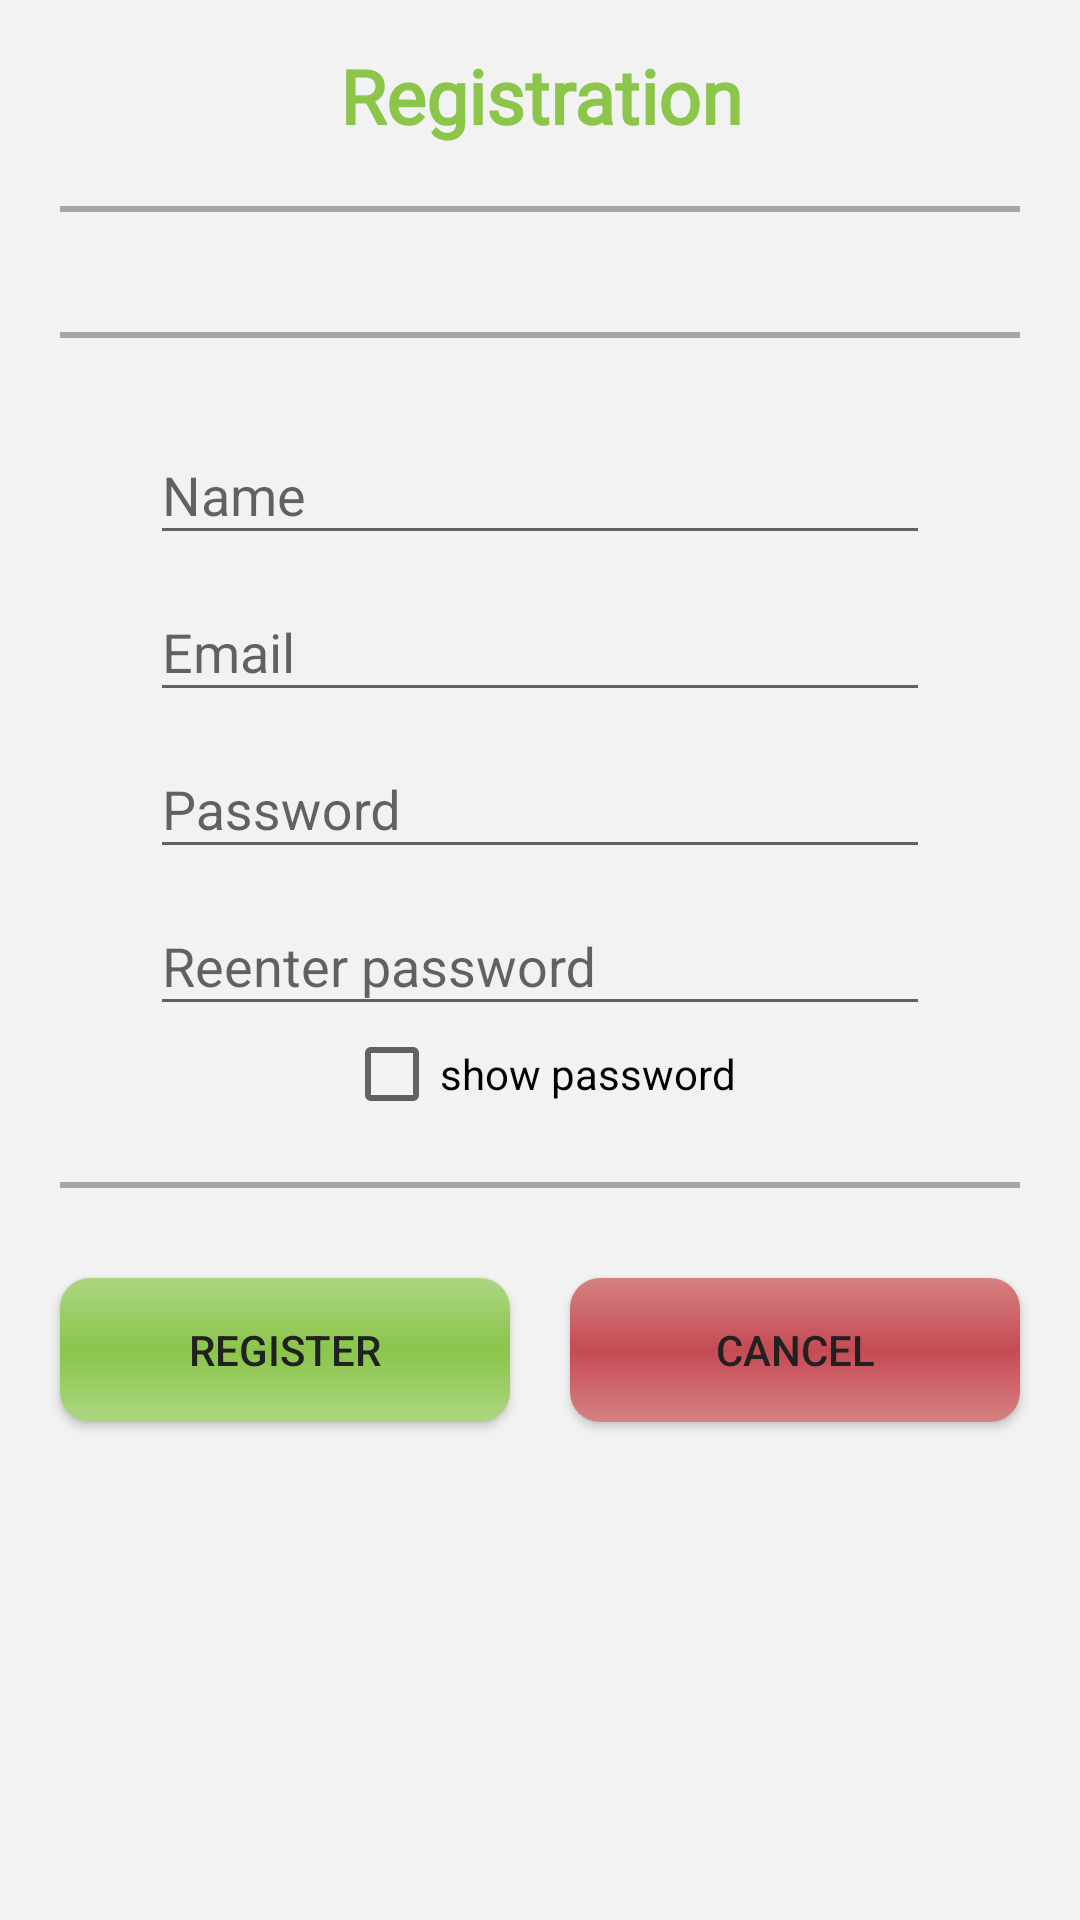

Reconstruct the res/layout file that produces this screen, plus the resources it refers to.
<!-- AndroidManifest.xml: application theme AppTheme -->
<!-- res/layout/activity_register.xml -->
<?xml version="1.0" encoding="utf-8"?>
<LinearLayout xmlns:android="http://schemas.android.com/apk/res/android"
    xmlns:app="http://schemas.android.com/apk/res-auto"
    xmlns:tools="http://schemas.android.com/tools"
    android:layout_width="match_parent"
    android:layout_height="match_parent"
    android:orientation="vertical"
    tools:context=".Register">

    <ProgressBar
        android:id="@+id/login_progress"
        style="?android:attr/progressBarStyleLarge"
        android:layout_width="wrap_content"
        android:layout_height="wrap_content"
        android:layout_gravity="center_horizontal"
        android:layout_marginTop="200dp"
        android:visibility="gone" />

    <TextView
        android:id="@+id/tvLoad"
        android:layout_width="match_parent"
        android:layout_height="wrap_content"
        android:layout_marginTop="25dp"
        android:clickable="true"
        android:focusable="true"
        android:gravity="center_horizontal"
        android:text="Loading...please wait..."
        android:textColor="@color/colorPrimary"
        android:textStyle="bold"
        android:visibility="gone" />

    <LinearLayout
        android:layout_width="match_parent"
        android:layout_height="match_parent"
        android:id="@+id/login_form"
        android:orientation="vertical">

        <ScrollView
            xmlns:android="http://schemas.android.com/apk/res/android"
            android:layout_width="match_parent"
            android:layout_height="match_parent"
            android:fillViewport="true">

            <RelativeLayout
                android:layout_width="match_parent"
                android:layout_height="match_parent">

                <LinearLayout
                    android:layout_width="match_parent"
                    android:layout_height="match_parent"
                    android:orientation="vertical"
                    android:background="@color/background">

                    <TextView
                        android:layout_width="match_parent"
                        android:layout_height="wrap_content"
                        android:text="Registration"
                        android:textSize="25sp"
                        android:textStyle="bold"
                        android:textColor="@color/colorAccent"
                        android:fontFamily="@font/lobster"
                        android:gravity="center"
                        android:layout_marginTop="15dp"/>

                    <View
                        android:layout_width="wrap_content"
                        android:layout_height="2dp"
                        android:background="@color/divider"
                        android:layout_margin="20dp"/>

                    <ImageView
                        android:layout_width="wrap_content"
                        android:layout_height="wrap_content"
                        android:layout_gravity="center"
                        android:src="@drawable/add"/>

                    <View
                        android:layout_width="wrap_content"
                        android:layout_height="2dp"
                        android:background="@color/divider"
                        android:layout_margin="20dp"/>


                    <com.google.android.material.textfield.TextInputLayout
                        android:layout_width="match_parent"
                        android:layout_height="wrap_content"
                        android:orientation="vertical">

                        <com.google.android.material.textfield.TextInputEditText
                            android:layout_width="match_parent"
                            android:layout_height="wrap_content"
                            android:layout_marginLeft="50dp"
                            android:layout_marginRight="50dp"
                            android:layout_gravity="center"
                            android:hint="Name"
                            android:id="@+id/etNameReg"/>

                    </com.google.android.material.textfield.TextInputLayout>

                    <com.google.android.material.textfield.TextInputLayout
                        android:layout_width="match_parent"
                        android:layout_height="wrap_content"
                        android:orientation="vertical">

                        <com.google.android.material.textfield.TextInputEditText
                            android:layout_width="match_parent"
                            android:layout_height="wrap_content"
                            android:layout_marginLeft="50dp"
                            android:layout_marginRight="50dp"
                            android:layout_gravity="center"
                            android:hint="Email"
                            android:inputType="textEmailAddress"
                            android:id="@+id/etEmailReg"/>

                    </com.google.android.material.textfield.TextInputLayout>

                    <com.google.android.material.textfield.TextInputLayout
                        android:layout_width="match_parent"
                        android:layout_height="wrap_content"
                        android:orientation="vertical">

                        <com.google.android.material.textfield.TextInputEditText
                            android:layout_width="match_parent"
                            android:layout_height="wrap_content"
                            android:layout_marginLeft="50dp"
                            android:layout_marginRight="50dp"
                            android:layout_gravity="center"
                            android:hint="Password"
                            android:inputType="textPassword"
                            android:id="@+id/etPassReg"/>

                    </com.google.android.material.textfield.TextInputLayout>

                    <com.google.android.material.textfield.TextInputLayout
                        android:layout_width="match_parent"
                        android:layout_height="wrap_content"
                        android:orientation="vertical">

                        <com.google.android.material.textfield.TextInputEditText
                            android:layout_width="match_parent"
                            android:layout_height="wrap_content"
                            android:layout_marginLeft="50dp"
                            android:layout_marginRight="50dp"
                            android:layout_gravity="center"
                            android:hint="Reenter password"
                            android:inputType="textPassword"
                            android:id="@+id/etPassReenter"/>

                    </com.google.android.material.textfield.TextInputLayout>

                    <CheckBox
                        android:layout_width="wrap_content"
                        android:layout_height="wrap_content"
                        android:layout_gravity="center"
                        android:text="show password"
                        android:id="@+id/showReg"/>

                    <View
                        android:layout_width="wrap_content"
                        android:layout_height="2dp"
                        android:background="@color/divider"
                        android:layout_margin="20dp"/>

                    <LinearLayout
                        android:layout_width="match_parent"
                        android:layout_height="wrap_content"
                        android:orientation="horizontal"
                        android:gravity="center">

                        <Button
                            android:layout_width="150dp"
                            android:layout_height="wrap_content"
                            android:layout_margin="10dp"
                            android:text="Register"
                            android:background="@drawable/button"
                            android:textColor="@color/primaryText"
                            android:id="@+id/btnRegister"
                            android:foreground="?attr/selectableItemBackgroundBorderless"/>

                        <Button
                            android:layout_width="150dp"
                            android:layout_height="wrap_content"
                            android:layout_margin="10dp"
                            android:text="Cancel"
                            android:background="@drawable/button_cancel"
                            android:textColor="@color/primaryText"
                            android:id="@+id/btnCancel"
                            android:foreground="?attr/selectableItemBackgroundBorderless"/>

                    </LinearLayout>

                </LinearLayout>

            </RelativeLayout>

        </ScrollView>


    </LinearLayout>


</LinearLayout>
<!-- resources referenced by this layout -->
<resources>
  <color name="background">#F3F2F2</color>
  <color name="colorAccent">#8BC54A</color>
  <color name="colorPrimary">#607D8B</color>
  <color name="divider">#A7A6A6</color>
  <color name="primaryText">#212121</color>
  <!-- drawable button (drawable-v24) -->
  <?xml version="1.0" encoding="utf-8"?>
  <shape xmlns:android="http://schemas.android.com/apk/res/android"
      android:shape="rectangle">
      <corners android:radius="10dp"/>
      <gradient android:startColor="@color/colorAccentLight"
          android:centerColor="@color/colorAccent"
          android:endColor="@color/colorAccentLight"
          android:angle="270"/>
  
  </shape>
  <!-- drawable button_cancel (drawable-v24) -->
  <?xml version="1.0" encoding="utf-8"?>
      <shape xmlns:android="http://schemas.android.com/apk/res/android"
          android:shape="rectangle">
          <corners android:radius="10dp"/>
          <gradient android:startColor="@color/colorCancelLight"
              android:centerColor="@color/colorCancel"
              android:endColor="@color/colorCancelLight"
              android:angle="270"/>
  
      </shape>
  <style name="AppTheme" parent="Theme.AppCompat.Light.DarkActionBar">
          
          <item name="colorPrimary">@color/colorPrimary</item>
          <item name="colorPrimaryDark">@color/colorPrimaryDark</item>
          <item name="colorAccent">@color/colorAccent</item>
      </style>
  <color name="colorAccentLight">#ACD682</color>
  <color name="colorCancelLight">#D68282</color>
  <color name="colorCancel">#C54A54</color>
  <color name="colorPrimaryDark">#455A64</color>
</resources>
